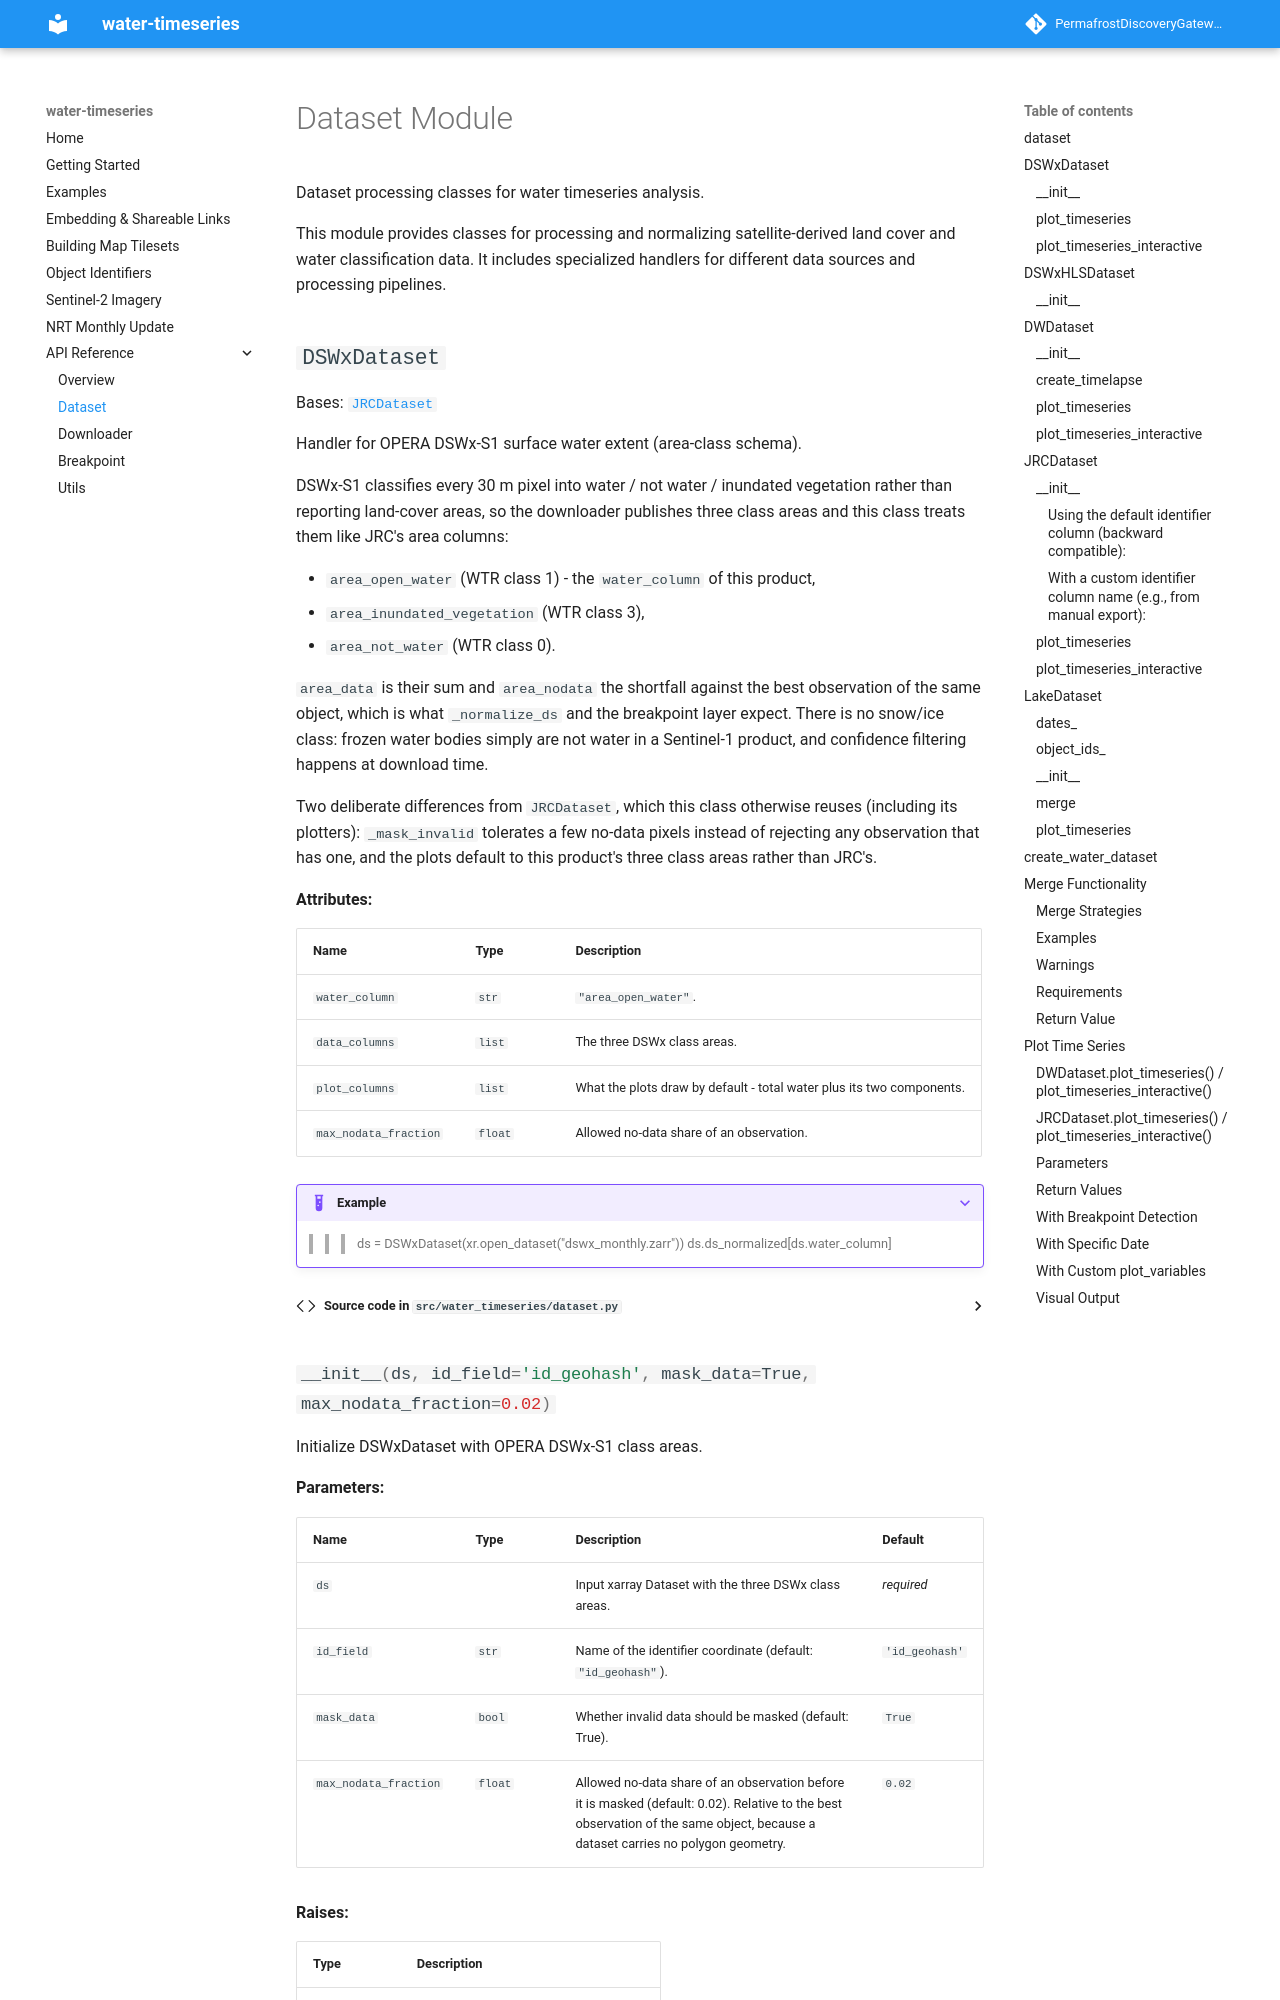

repository: PermafrostDiscoveryGateway/water-timeseries-v2 · page: main/api/dataset/index.html · generator: mkdocs

# Dataset Module

::: water_timeseries.dataset
    options:
      show_source: true
      docstring_style: google

## Merge Functionality

The `LakeDataset` class and its subclasses (`DWDataset`, `JRCDataset`) provide a `merge()` method to combine two datasets. This is useful for:

- Combining datasets from different time periods
- Adding new lakes to an existing dataset
- Combining partial datasets into a complete one
